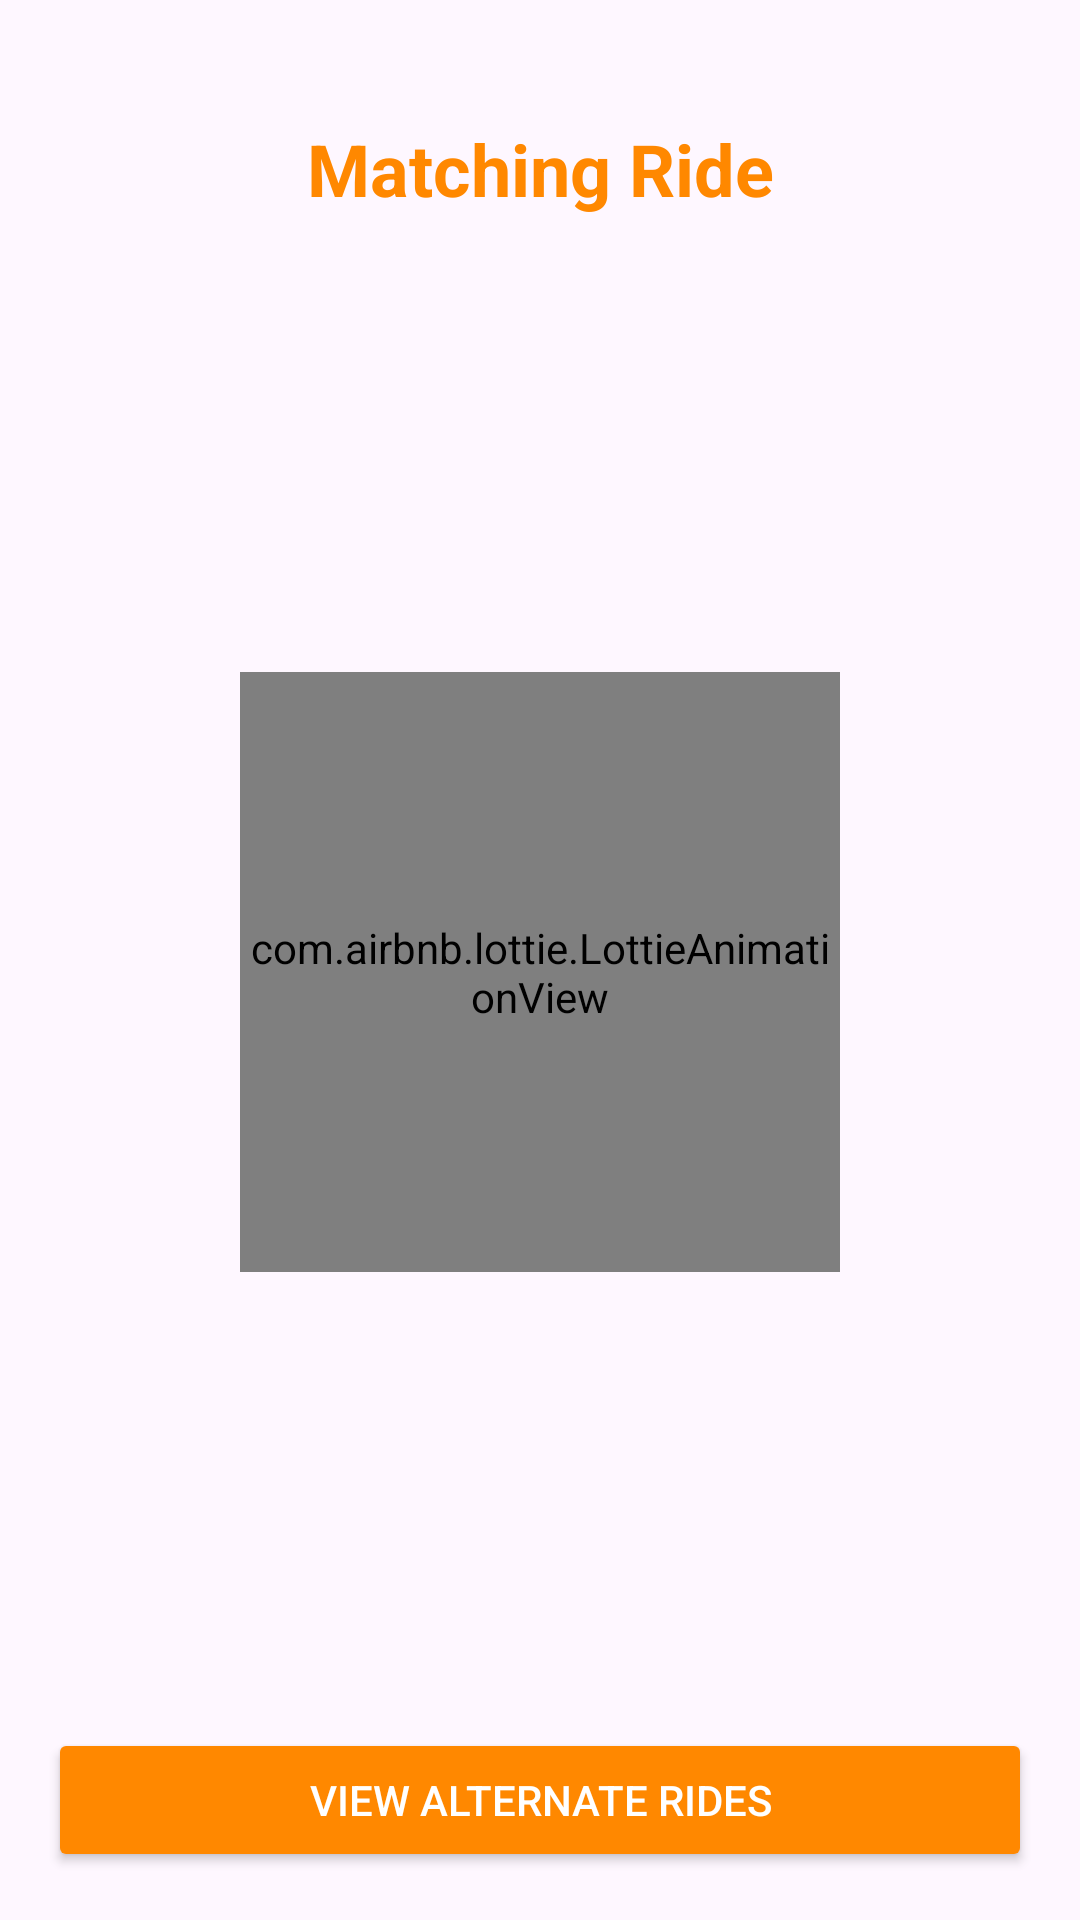

Android layout source for this screen:
<!-- AndroidManifest.xml: application theme Theme.Vcab -->
<!-- res/layout/activity_matched_rides.xml -->
<androidx.constraintlayout.widget.ConstraintLayout
    xmlns:android="http://schemas.android.com/apk/res/android"
    xmlns:app="http://schemas.android.com/apk/res-auto"
    android:layout_width="match_parent"
    android:layout_height="match_parent"
    android:padding="16dp">

    
    <TextView
        android:id="@+id/tvMatchingRideTitle"
        android:layout_width="wrap_content"
        android:layout_height="wrap_content"
        android:text="Matching Ride"
        android:textSize="24sp"
        android:layout_marginTop="24dp"
        android:textColor="@android:color/holo_orange_dark"
        android:textStyle="bold"
        app:layout_constraintTop_toTopOf="parent"
        app:layout_constraintStart_toStartOf="parent"
        app:layout_constraintEnd_toEndOf="parent"
        android:layout_marginBottom="12dp" />

    
    <FrameLayout
        android:id="@+id/contentFrame"
        android:layout_width="0dp"
        android:layout_height="0dp"
        app:layout_constraintTop_toBottomOf="@id/tvMatchingRideTitle"
        app:layout_constraintBottom_toTopOf="@id/btnAlternateRides"
        app:layout_constraintStart_toStartOf="parent"
        app:layout_constraintEnd_toEndOf="parent">

        <ListView
            android:id="@+id/matchedListView"
            android:layout_width="match_parent"
            android:layout_height="match_parent"
            android:padding="16dp"
            android:visibility="gone" />

        <com.airbnb.lottie.LottieAnimationView
            android:id="@+id/lottieCarLoading"
            android:layout_width="200dp"
            android:layout_height="200dp"
            android:layout_gravity="center"
            android:visibility="visible"
            app:lottie_autoPlay="true"
            app:lottie_loop="true"
            app:lottie_rawRes="@raw/loading" />
    </FrameLayout>

    
    <Button
        android:id="@+id/btnAlternateRides"
        android:layout_width="0dp"
        android:layout_height="wrap_content"
        android:text="View Alternate Rides"
        android:backgroundTint="@android:color/holo_orange_dark"
        android:textColor="@android:color/white"
        android:padding="6dp"
        app:layout_constraintBottom_toBottomOf="parent"
        app:layout_constraintStart_toStartOf="parent"
        app:layout_constraintEnd_toEndOf="parent"
        android:layout_marginTop="12dp" />

</androidx.constraintlayout.widget.ConstraintLayout>
<!-- resources referenced by this layout -->
<resources>
  <style name="Theme.Vcab" parent="Base.Theme.Vcab" />
  <style name="Base.Theme.Vcab" parent="Theme.Material3.Light.NoActionBar">
          
          <item name="materialButtonStyle">@style/Widget.MaterialComponents.Button</item>
  
          
          <item name="android:windowLightStatusBar">true</item>
          <item name="android:statusBarColor">@android:color/transparent</item>
          <item name="android:windowFullscreen">false</item>
      </style>
</resources>
